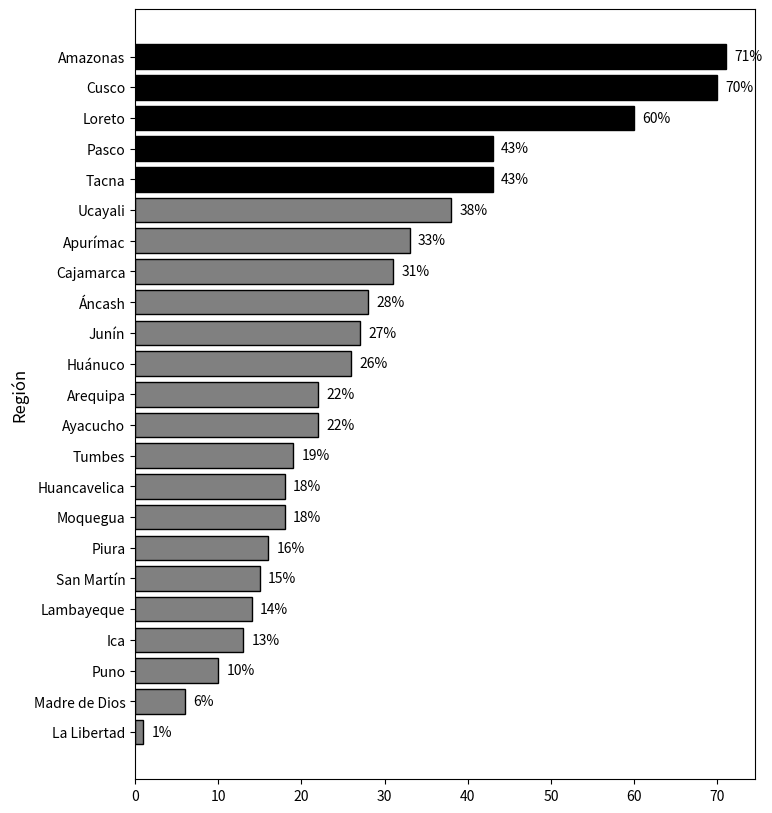
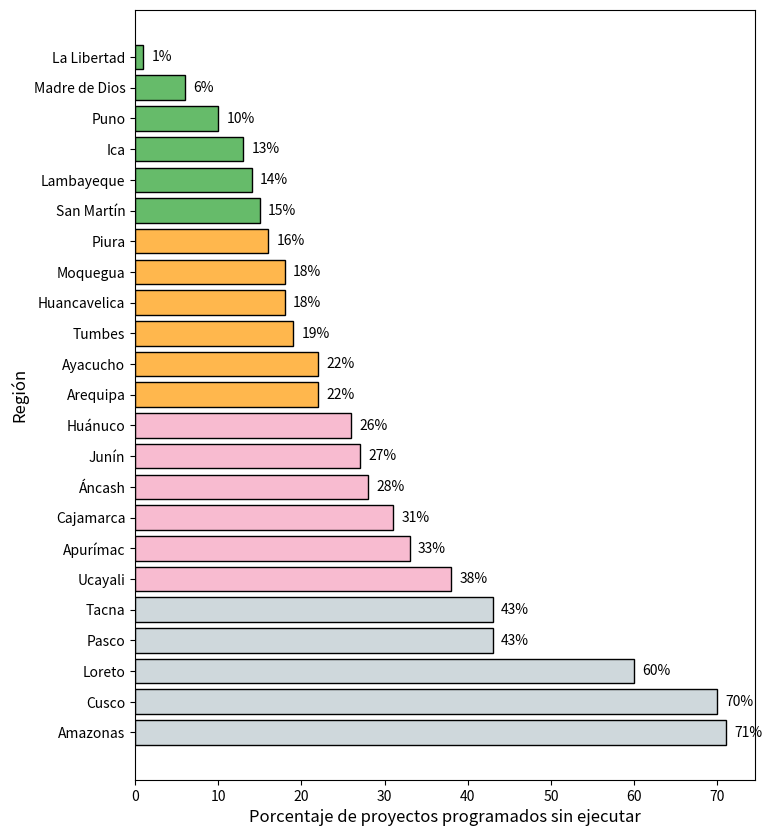

Reproduce these figures in Python, in order.
import matplotlib.pyplot as plt
import pandas as pd
import numpy as np

# Datos del gráfico
regiones = [
    "La Libertad", "Madre de Dios", "Puno", "Ica", "Lambayeque", "San Martín", "Piura",
    "Moquegua", "Huancavelica", "Tumbes", "Ayacucho", "Arequipa", "Huánuco", "Junín",
    "Áncash", "Cajamarca", "Apurímac", "Ucayali", "Tacna", "Pasco", "Loreto", "Cusco", "Amazonas"
]
porcentajes = [1, 6, 10, 13, 14, 15, 16, 18, 18, 19, 22, 22, 26, 27, 28, 31, 33, 38, 43, 43, 60, 70, 71]

# Crear la figura y el gráfico
fig, ax = plt.subplots(figsize=(8, 10))
bars = ax.barh(regiones, porcentajes, color='gray', edgecolor='black')

# Resaltar las regiones con mayor porcentaje (últimos 5 valores)
for i in range(-5, 0):
    bars[i].set_color('black')

# Etiquetas y título en formato APA 7
# ax.set_xlabel("Porcentaje de proyectos programados sin ejecutar", fontsize=12)
# ax.set_ylabel("Región", fontsize=12)
# ax.set_title("Figura 2\nCosto de proyectos programados sin ejecutar al 3T 2023 respecto al costo total de proyectos programados en la PMI", fontsize=14, fontweight='bold')

# ax.set_xlabel("Porcentaje de proyectos programados sin ejecutar", fontsize=12)
ax.set_ylabel("Región", fontsize=12)
# ax.set_title("Figura 2\nCosto de proyectos programados sin ejecutar al 3T 2023 respecto al costo total de proyectos programados en la PMI", fontsize=14, fontweight='bold')


# Mostrar los valores dentro de las barras
for bar, porcentaje in zip(bars, porcentajes):
    ax.text(bar.get_width() + 1, bar.get_y() + bar.get_height()/2, f"{porcentaje}%", va='center', fontsize=10)

# Definir los colores para las barras, manteniendo los originales y cambiando solo los grises
updated_colors = [
     "#66BB6A", "#66BB6A", "#66BB6A", "#66BB6A", "#66BB6A", "#66BB6A"
    ,"#FFB74D", "#FFB74D", "#FFB74D", "#FFB74D", "#FFB74D", "#FFB74D"
    ,"#F8BBD0", "#F8BBD0", "#F8BBD0", "#F8BBD0", "#F8BBD0", "#F8BBD0"
    ,"#CFD8DC", "#CFD8DC", "#CFD8DC", "#CFD8DC", "#CFD8DC"
]


# Crear la figura y el gráfico con los colores actualizados
fig, ax = plt.subplots(figsize=(8, 10))
bars = ax.barh(regiones, porcentajes, color=updated_colors, edgecolor='black')

# Etiquetas y título en formato APA 7
ax.set_xlabel("Porcentaje de proyectos programados sin ejecutar", fontsize=12)
ax.set_ylabel("Región", fontsize=12)
# ax.set_title("Figura 2\nCosto de proyectos programados sin ejecutar al 3T 2023 respecto al costo total de proyectos programados en la PMI", fontsize=14, fontweight='bold')

# Mostrar los valores dentro de las barras
for bar, porcentaje in zip(bars, porcentajes):
    ax.text(bar.get_width() + 1, bar.get_y() + bar.get_height()/2, f"{porcentaje}%", va='center', fontsize=10)

# Agregar la fuente de los datos en formato APA 7
# plt.figtext(0.5, -0.05, "Nota. Los porcentajes reflejan el costo de proyectos programados sin ejecutar al tercer trimestre de 2023 "
#                         "respecto al costo total de proyectos programados en la PMI. \nFuente: Propuestas del Bicentenario (2023), "
#                         "https://propuestasdelbicentenario.pe/wp-content/uploads/2023/11/IREI_3T-2023.pdf.",
# wrap=True, horizontalalignment='center', fontsize=10)

# Invertir el eje Y para mejorar la lectura
plt.gca().invert_yaxis()

# Mostrar el gráfico
plt.show()
